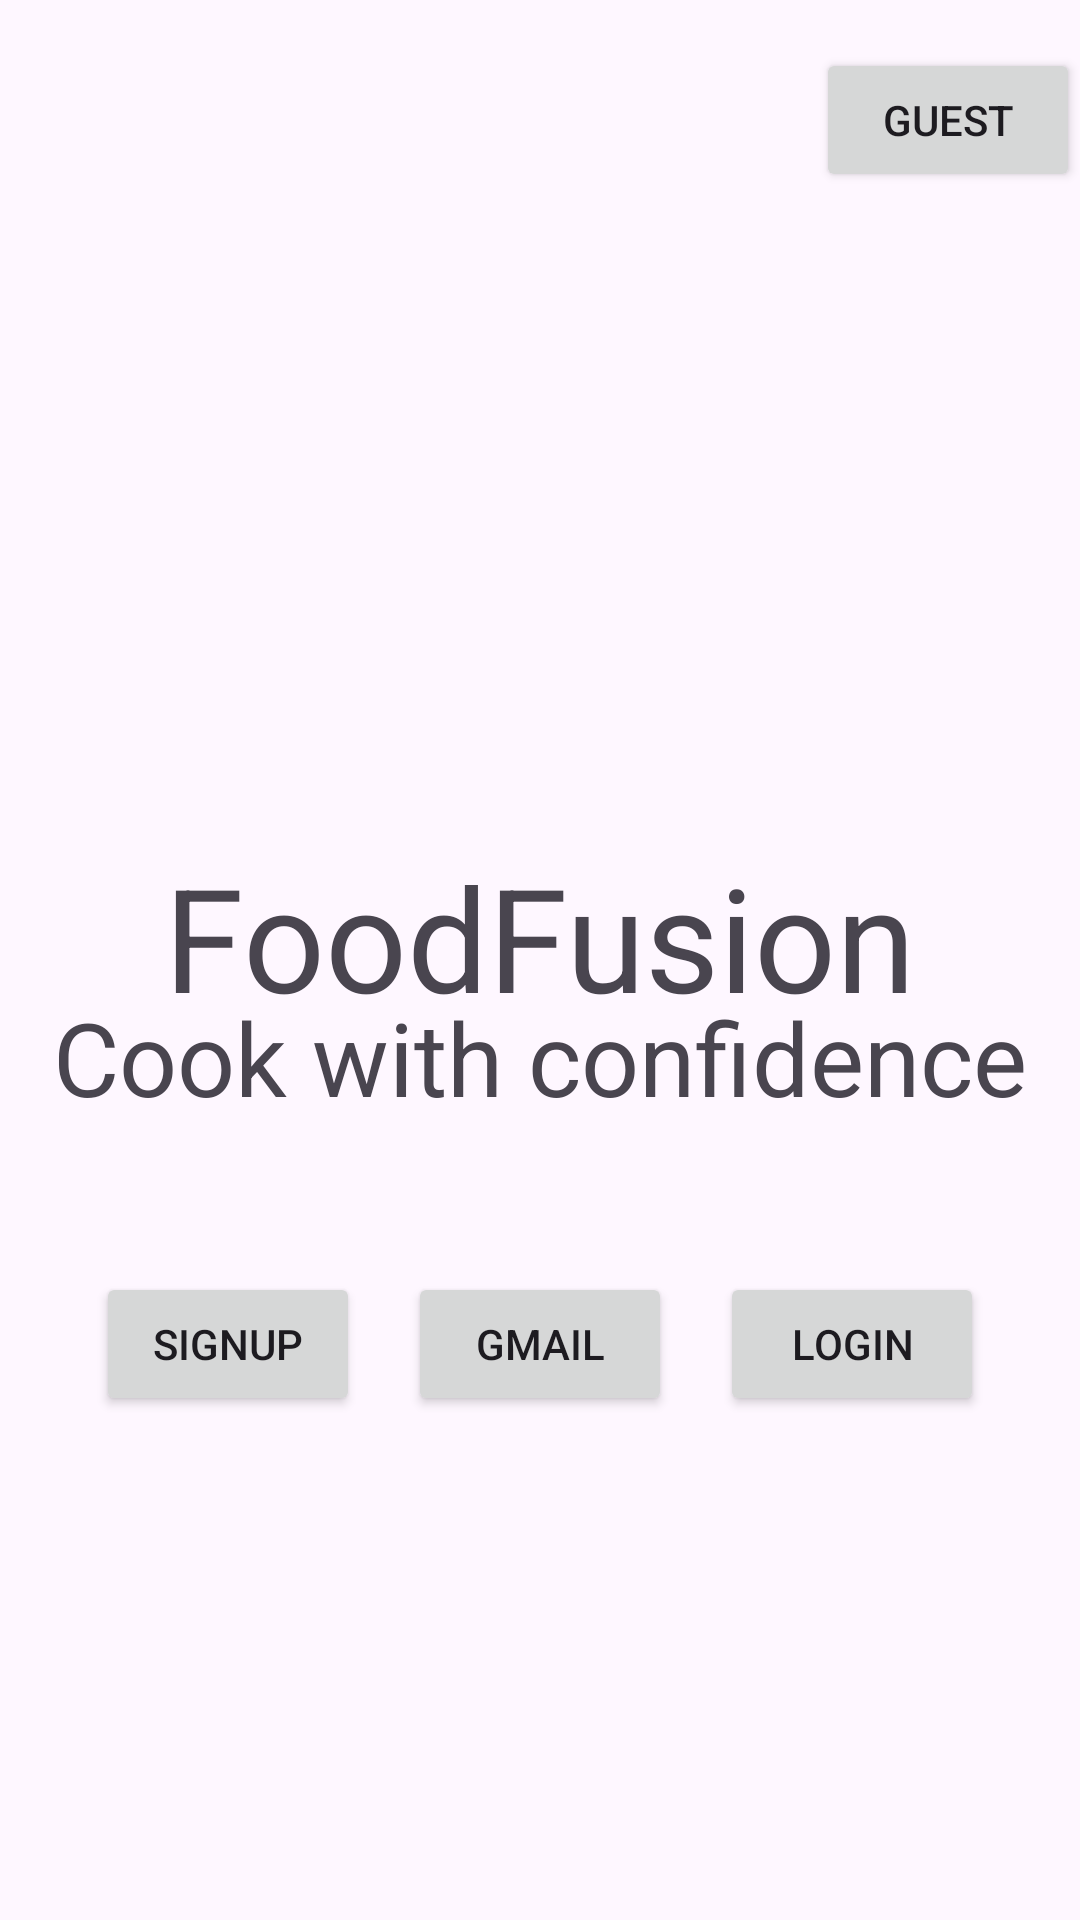

This screen was rendered from an Android layout file. Write that file and the resources it references.
<!-- AndroidManifest.xml: application theme Theme.FoodFusion -->
<!-- res/layout/fragment_auth.xml -->
<?xml version="1.0" encoding="utf-8"?>
<androidx.constraintlayout.widget.ConstraintLayout xmlns:android="http://schemas.android.com/apk/res/android"
    xmlns:app="http://schemas.android.com/apk/res-auto"
    xmlns:tools="http://schemas.android.com/tools"
    android:id="@+id/fragment_auth"
    android:layout_width="match_parent"
    android:layout_height="match_parent"
    tools:context=".Authentication.AuthFragment" >

    <TextView
        android:id="@+id/txt_app_name"
        android:layout_width="wrap_content"
        android:layout_height="wrap_content"
        android:layout_marginStart="32dp"
        android:layout_marginTop="280dp"
        android:layout_marginEnd="32dp"
        android:text="FoodFusion"
        android:textSize="48sp"
        app:layout_constraintEnd_toEndOf="parent"
        app:layout_constraintStart_toStartOf="parent"
        app:layout_constraintTop_toTopOf="parent" />

    <TextView
        android:id="@+id/txt_description_auth"
        android:layout_width="wrap_content"
        android:layout_height="wrap_content"
        android:layout_marginBottom="64dp"
        android:text="Cook with confidence"
        android:textSize="34sp"
        app:layout_constraintBottom_toTopOf="@+id/btn_google"
        app:layout_constraintEnd_toEndOf="parent"
        app:layout_constraintHorizontal_bias="0.498"
        app:layout_constraintStart_toStartOf="parent"
        app:layout_constraintTop_toBottomOf="@+id/txt_app_name" />

    <Button
        android:id="@+id/btn_guest"
        android:layout_width="wrap_content"
        android:layout_height="wrap_content"
        android:layout_marginTop="16dp"
        android:text="Guest"
        app:layout_constraintEnd_toEndOf="parent"
        app:layout_constraintTop_toTopOf="parent" />

    <Button
        android:id="@+id/btn_auth_login"
        android:layout_width="wrap_content"
        android:layout_height="wrap_content"
        android:layout_marginTop="256dp"
        android:layout_marginEnd="32dp"
        android:text="Login"
        app:layout_constraintBottom_toBottomOf="parent"
        app:layout_constraintEnd_toEndOf="parent"
        app:layout_constraintTop_toTopOf="parent" />

    <Button
        android:id="@+id/btn_auth_signup"
        android:layout_width="wrap_content"
        android:layout_height="wrap_content"
        android:layout_marginStart="32dp"
        android:layout_marginTop="256dp"
        android:text="Signup"
        app:layout_constraintBottom_toBottomOf="parent"
        app:layout_constraintStart_toStartOf="parent"
        app:layout_constraintTop_toTopOf="parent" />

    <Button
        android:id="@+id/btn_google"
        android:layout_width="wrap_content"
        android:layout_height="wrap_content"
        android:layout_marginStart="32dp"
        android:layout_marginTop="256dp"
        android:layout_marginEnd="32dp"
        android:text="Gmail"
        app:layout_constraintBottom_toBottomOf="parent"
        app:layout_constraintEnd_toStartOf="@+id/btn_auth_login"
        app:layout_constraintStart_toEndOf="@+id/btn_auth_signup"
        app:layout_constraintTop_toTopOf="parent" />
</androidx.constraintlayout.widget.ConstraintLayout>
<!-- resources referenced by this layout -->
<resources>
  <style name="Theme.FoodFusion" parent="Base.Theme.FoodFusion" />
  <style name="Base.Theme.FoodFusion" parent="Theme.Material3.DayNight.NoActionBar">
          
          
          <item name="colorPrimary">@color/green</item>
          <item name="colorPrimaryVariant">@color/background</item>
  
      </style>
  <color name="green">#32B768</color>
</resources>
